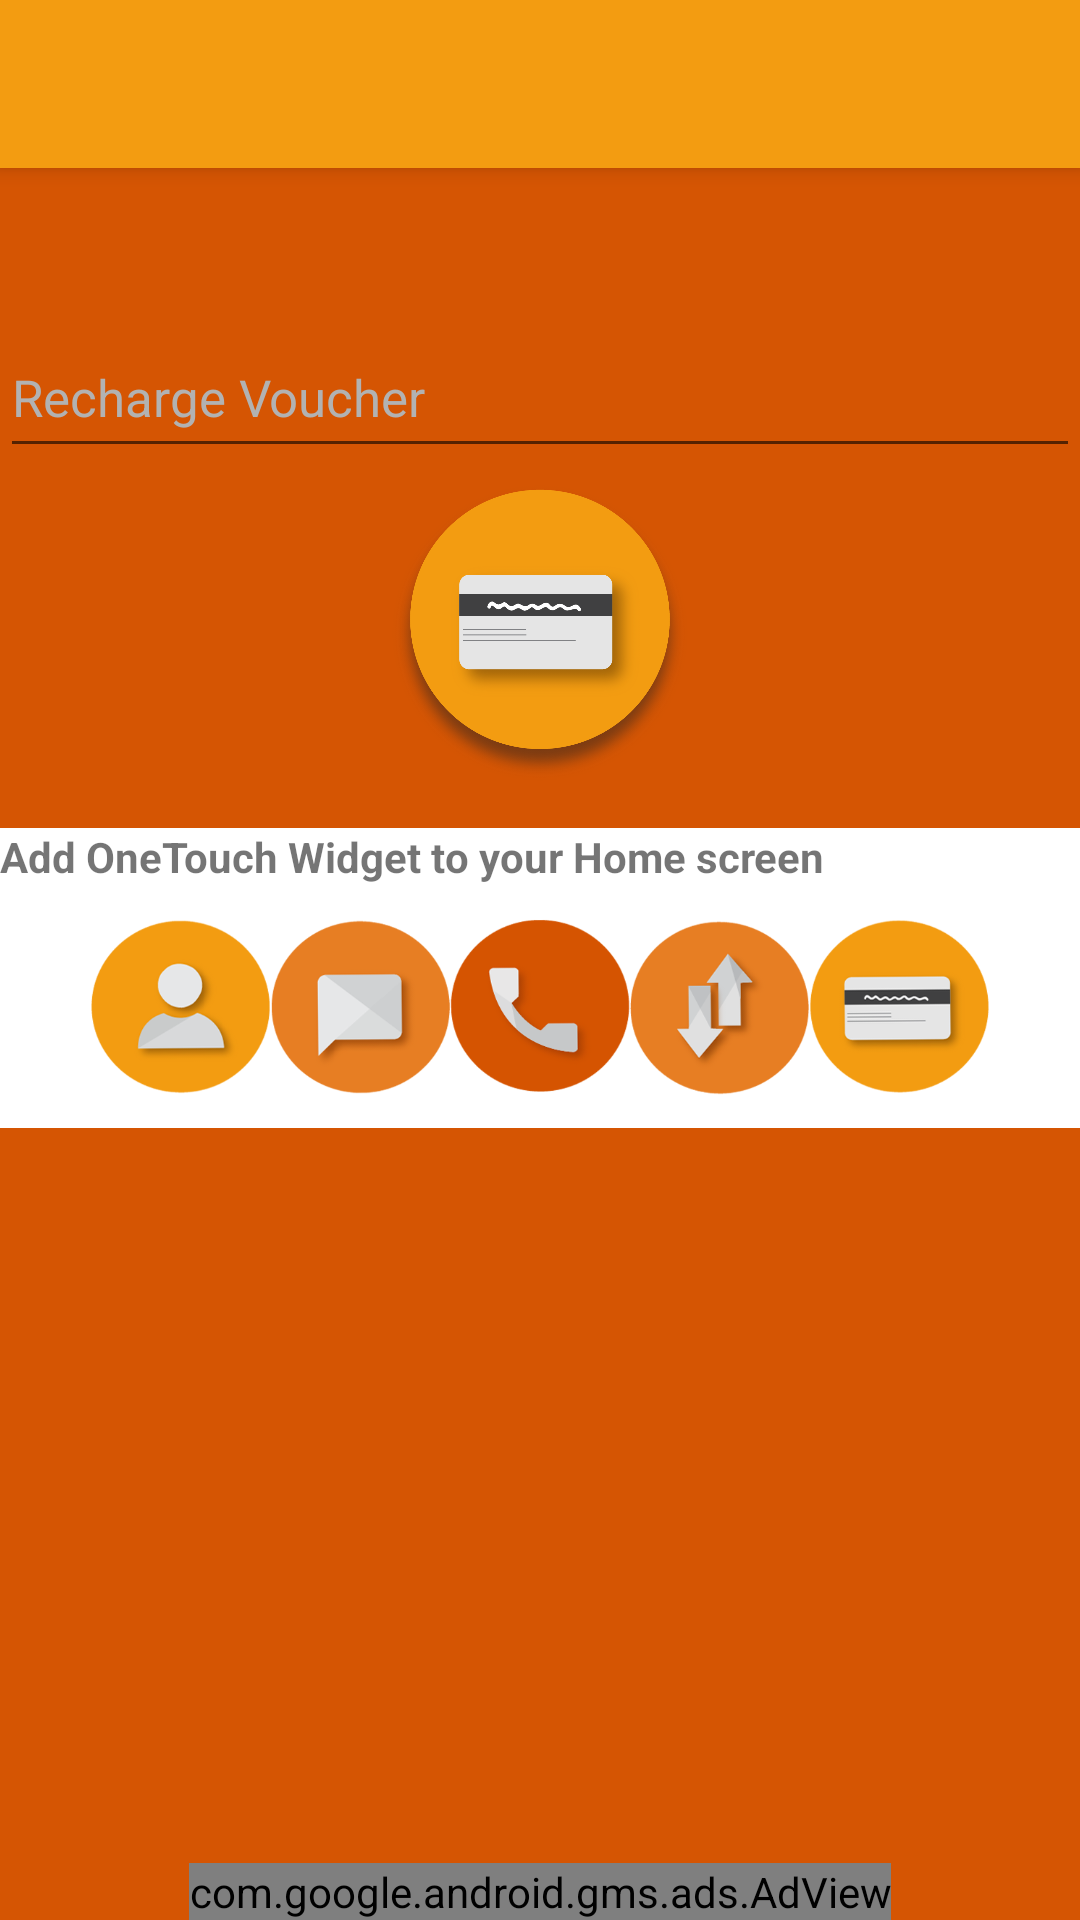

Layout XML and referenced resources for this Android screen:
<!-- AndroidManifest.xml: application theme AppTheme -->
<!-- res/layout/activity_main.xml -->
<RelativeLayout xmlns:android="http://schemas.android.com/apk/res/android"
    xmlns:tools="http://schemas.android.com/tools" android:layout_width="match_parent"
    android:layout_height="match_parent"
    xmlns:ads="http://schemas.android.com/apk/res-auto"
    tools:context=".MainActivity"
    android:background="#D55503"
    android:orientation="vertical"
    android:layout_gravity="center"
    android:id="@+id/layout"
    >

    <include
        android:id="@+id/tool_bar"
        layout="@layout/tool_bar"
        ></include>
    <ImageView
        android:layout_below="@+id/tool_bar"
        android:layout_width="match_parent"
        android:id="@+id/carrierLogo"
        android:layout_height="wrap_content"
        />
    <LinearLayout
        android:layout_below="@+id/carrierLogo"
        android:layout_width="match_parent"
        android:layout_height="match_parent"
        android:orientation="vertical"
        >


        <EditText
            android:layout_marginTop="50dp"
            android:layout_width="match_parent"
            android:layout_height="50dp"
            android:inputType="number"
            android:ems="10"
            android:id="@+id/editText"
            android:maxLength="16"
            android:hint="Recharge Voucher"
            android:textColorHint="#ffb2b2b2"
            android:textSize="17sp"
            android:textColor="#ff404040"
            android:autoText="false"
            android:layout_centerVertical="true"
            android:layout_alignParentLeft="true"
            android:layout_alignParentStart="true" />

        <Button
            android:layout_marginTop="5dp"
            android:layout_width="100dp"
            android:layout_gravity="center_horizontal"
            android:layout_height="100dp"
            android:onClick="rc"
            android:id="@+id/button"
            android:textStyle="bold"
            android:background="@drawable/rc"
            android:textColor="#ffffffff"
            android:layout_below="@+id/editText"
            android:layout_centerHorizontal="true" />





            <LinearLayout

                android:layout_marginTop="15dp"
                android:orientation="vertical"
                android:layout_width="match_parent"
                android:layout_height="100dp"
                android:background="#ffffff"
                >
                <TextView

                    android:layout_width="wrap_content"
                    android:layout_height="wrap_content"
                    android:textStyle="bold"
                    android:text="Add OneTouch Widget to your Home screen"/>
                <ImageView
                    android:layout_marginTop="10dp"
                    android:onClick="widget"
                    android:layout_gravity="center"
                    android:layout_width="300dp"
                    android:layout_height="60dp"
                    android:background="@drawable/widgeticon"/>
            </LinearLayout>
        </LinearLayout>


    <com.google.android.gms.ads.AdView
        android:id="@+id/adView"
        android:layout_width="wrap_content"
        android:layout_height="wrap_content"
        android:layout_centerHorizontal="true"
        android:layout_alignParentBottom="true"
        ads:adSize="BANNER"
        ads:adUnitId="@string/banner_ad_unit_id"
        >
    </com.google.android.gms.ads.AdView>


</RelativeLayout>
<!-- res/layout/tool_bar.xml (included above) -->
<?xml version="1.0" encoding="utf-8"?>

<android.support.v7.widget.Toolbar xmlns:android="http://schemas.android.com/apk/res/android"
    android:layout_width="match_parent"
    android:layout_height="wrap_content"
    android:background="@color/ColorPrimary"
    android:theme="@style/ThemeOverlay.AppCompat.Dark"
    android:elevation="4dp"
    >

</android.support.v7.widget.Toolbar>
<!-- resources referenced by this layout -->
<resources>
  <color name="ColorPrimary">#f39c11</color>
  <!-- drawable rc (drawable) -->
  <?xml version="1.0" encoding="utf-8"?>
  
  <selector xmlns:android="http://schemas.android.com/apk/res/android">
  
  
  
  
  
  
  
          <item android:state_pressed="true"
              android:drawable="@drawable/bl"/>
          <item android:state_focused="true"
              android:drawable="@drawable/bl" />
          <item android:drawable="@drawable/rcbut" />
  
      </selector>
  <!-- drawable widgeticon: png bitmap (drawable, 80284 bytes) -->
  <string name="banner_ad_unit_id">ca-app-pub-7378349392390966/9885300336</string>
  <style name="AppTheme" parent="Theme.AppCompat.Light.NoActionBar">
  
          <item name="colorPrimary">@color/ColorPrimary</item>
          <item name="colorPrimaryDark">@color/ColorPrimaryDark</item>
          
      </style>
  <!-- drawable bl: png bitmap (drawable, 3533 bytes) -->
  <!-- drawable rcbut: png bitmap (drawable, 95573 bytes) -->
  <color name="ColorPrimaryDark">#ff020202</color>
</resources>
